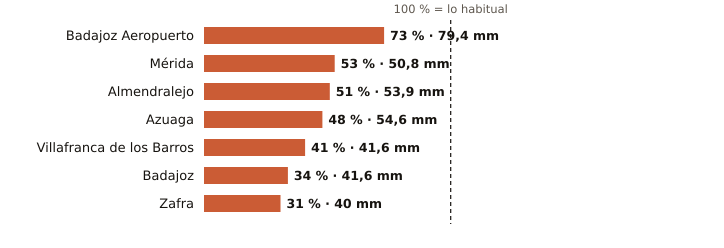

Source data for this figure (header and first rows):
estacion, provincia, indicativo, mm_otono, referencia_mm, pct, periodo_referencia, hasta, hora
Badajoz Aeropuerto, Badajoz, 4452, 79.4, 108.3, 73, 1991-2020, 2026-11-09, 8
Mérida, Badajoz, 4410X, 50.8, 96.1, 53, 1991-2020, 2026-11-09, 8
Almendralejo, Badajoz, 4436Y, 53.9, 106.0, 51, 2009-2025, 2026-11-09, 8
Azuaga, Badajoz, 5473X, 54.6, 113.4, 48, 2003-2025, 2026-11-09, 8
Villafranca de los Barros, Badajoz, 4395X, 41.6, 100.4, 41, 2008-2025, 2026-11-09, 8
Badajoz, Badajoz, 4478X, 41.6, 122.1, 34, 2002-2025, 2026-11-09, 8
Zafra, Badajoz, 4427X, 40.0, 127.5, 31, 2003-2025, 2026-11-09, 8
